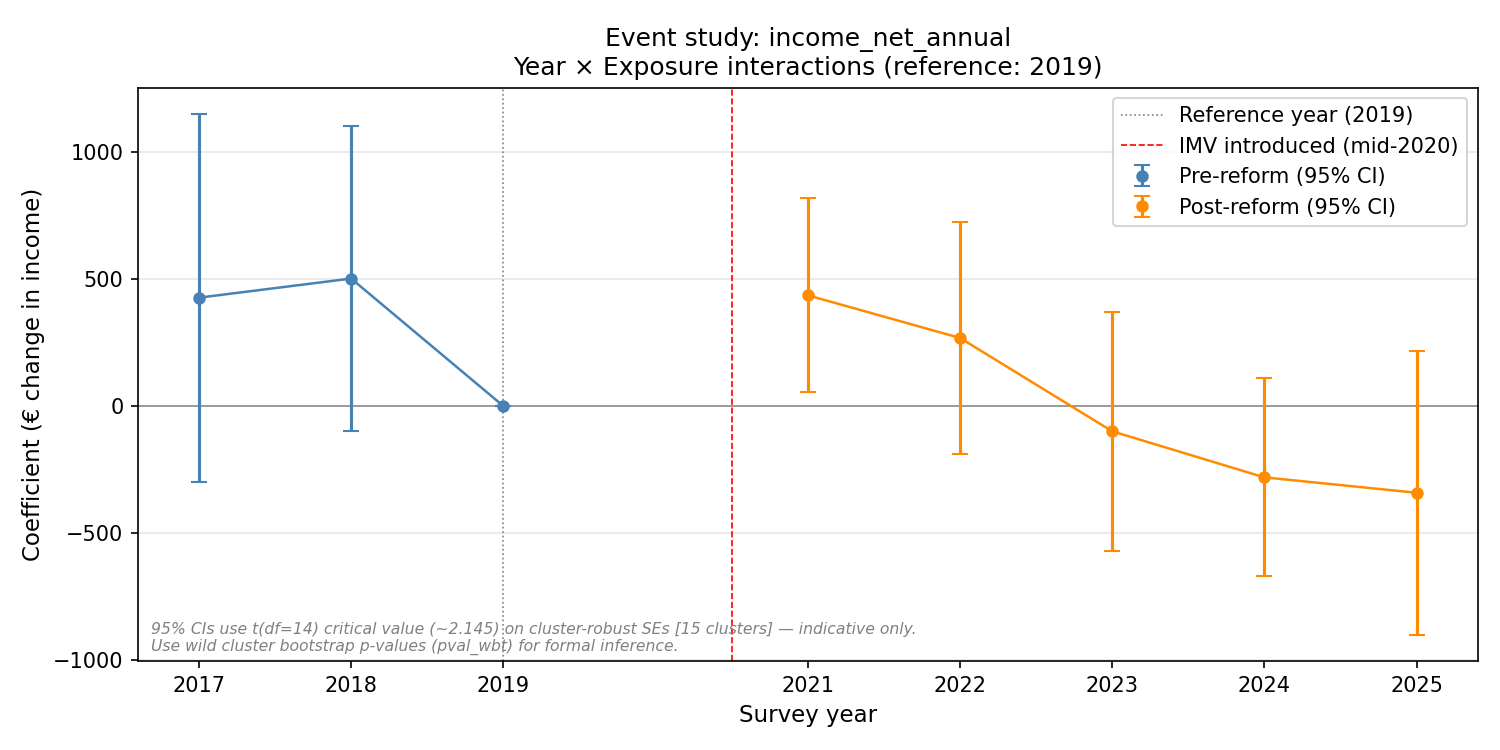

The table this chart was drawn from, first rows:
year, coef, se, ci_low, ci_high, pval, pval_wbt
2017, 425.9, 337.2, -297.2, 1149, 0.2065, 0.5523
2018, 501, 279.7, -98.8, 1101, 0.07321, 0.1255
2019, 0.0, 0.0, 0.0, 0.0, , 
2021, 435.2, 178.1, 53.26, 817.2, 0.01453, 0.1775
2022, 267.6, 211.9, -186.9, 722.2, 0.2066, 0.3707
2023, -99.28, 218.6, -568.1, 369.6, 0.6497, 0.5098
2024, -280.4, 181.2, -669, 108.3, 0.1218, 0.6519
2025, -340.9, 260.7, -899.9, 218.2, 0.191, 0.6539
